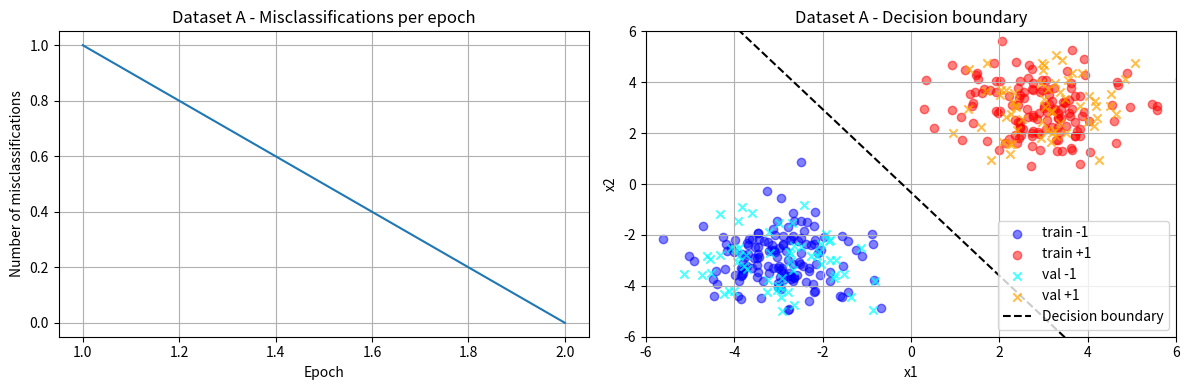
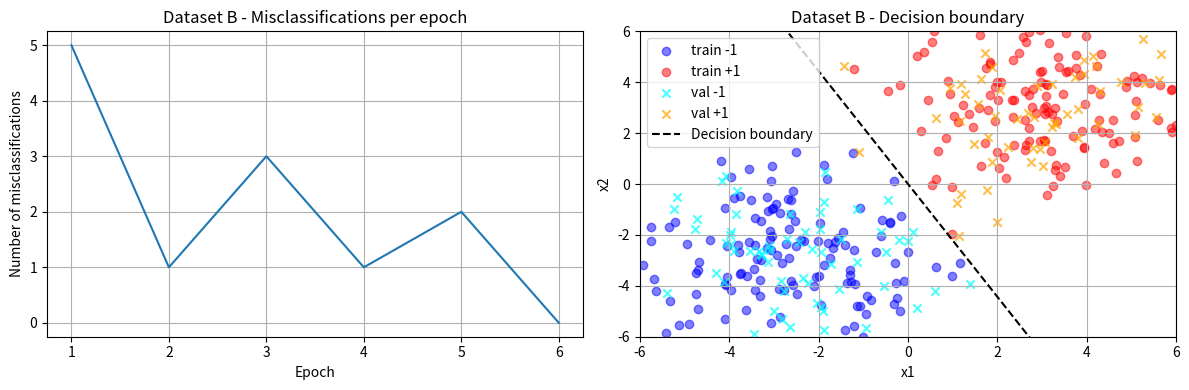

Recreate these plots in Python, in order.
import numpy as np
import matplotlib.pyplot as plt

#generate dataset
np.random.seed(42)
def generate_dataset(mean1, mean2, cov, n_samples=200):
    X1 = np.random.multivariate_normal(mean1, cov, n_samples)
    X2 = np.random.multivariate_normal(mean2, cov, n_samples)
    X = np.vstack([X1, X2])
    y = np.hstack([-np.ones(n_samples), np.ones(n_samples)])
    return X, y

#dataset a
covA = np.eye(2)
X_A, y_A = generate_dataset([-3,-3], [3,3], covA, 200)

#dataset b
covB = 3 * np.eye(2)
X_B, y_B = generate_dataset([-3,-3], [3,3], covB, 200)

#validation split
def train_val_split(X, y, val_ratio=0.3):
    n = len(X)
    idx = np.random.permutation(n)
    split = int(n * (1 - val_ratio))
    return X[idx[:split]], X[idx[split:]], y[idx[:split]], y[idx[split:]]

X_train_A, X_val_A, y_train_A, y_val_A = train_val_split(X_A, y_A, 0.3)
X_train_B, X_val_B, y_train_B, y_val_B = train_val_split(X_B, y_B, 0.3)

#perceptron
class Perceptron:
    def __init__(self, learning_rate=0.01, max_epochs=300):
        self.lr = learning_rate
        self.max_epochs = max_epochs
        self.w = None
        self.b = None
        self.misclassified_hist = []

    def fit(self, X, y, X_val, y_val):
        n_samples, n_features = X.shape
        self.w = np.zeros(n_features)
        self.b = 0
        converged_epoch = -1
        for epoch in range(self.max_epochs):
            misclass = 0
            for i in range(n_samples):
                if y[i] * (np.dot(self.w, X[i]) + self.b) <= 0:
                    self.w += self.lr * y[i] * X[i]
                    self.b += self.lr * y[i]
                    misclass += 1
            self.misclassified_hist.append(misclass)
            if misclass == 0:
                converged_epoch = epoch + 1
                break
        return converged_epoch

    def predict(self, X):
        return np.sign(np.dot(X, self.w) + self.b)

#run for both datasets
def run_perceptron(X_train, y_train, X_val, y_val, title):
    perc = Perceptron(learning_rate=0.01, max_epochs=300)
    conv_epoch = perc.fit(X_train, y_train, X_val, y_val)
    # Validation accuracy
    y_pred_val = perc.predict(X_val)
    val_acc = np.mean(y_pred_val == y_val)
    # Plot misclassified per epoch
    plt.figure(figsize=(12,4))
    plt.subplot(1,2,1)
    plt.plot(range(1, len(perc.misclassified_hist)+1), perc.misclassified_hist)
    plt.xlabel('Epoch')
    plt.ylabel('Number of misclassifications')
    plt.title(f'{title} - Misclassifications per epoch')
    plt.grid(True)
    # Plot decision boundary
    plt.subplot(1,2,2)
    # Plot training and validation data
    plt.scatter(X_train[y_train==-1,0], X_train[y_train==-1,1], c='blue', marker='o', label='train -1', alpha=0.5)
    plt.scatter(X_train[y_train==1,0], X_train[y_train==1,1], c='red', marker='o', label='train +1', alpha=0.5)
    plt.scatter(X_val[y_val==-1,0], X_val[y_val==-1,1], c='cyan', marker='x', label='val -1', alpha=0.7)
    plt.scatter(X_val[y_val==1,0], X_val[y_val==1,1], c='orange', marker='x', label='val +1', alpha=0.7)
    # Plot decision line
    x_vals = np.linspace(-6, 6, 100)
    if perc.w[1] != 0:
        y_vals = -(perc.w[0]*x_vals + perc.b) / perc.w[1]
        plt.plot(x_vals, y_vals, 'k--', label='Decision boundary')
    else:
        # vertical line
        x_line = -perc.b / perc.w[0]
        plt.axvline(x=x_line, color='k', linestyle='--', label='Decision boundary')
    plt.xlim(-6, 6)
    plt.ylim(-6, 6)
    plt.xlabel('x1')
    plt.ylabel('x2')
    plt.title(f'{title} - Decision boundary')
    plt.legend()
    plt.grid(True)
    plt.tight_layout()
    plt.show()
    print(f"{title}: Converged at epoch {conv_epoch if conv_epoch>0 else 'not converged'}")
    print(f"Validation accuracy: {val_acc:.4f}")
    return conv_epoch, val_acc

print("Dataset A (covariance I):")
conv_A, acc_A = run_perceptron(X_train_A, y_train_A, X_val_A, y_val_A, "Dataset A")
print("\nDataset B (covariance 3I):")
conv_B, acc_B = run_perceptron(X_train_B, y_train_B, X_val_B, y_val_B, "Dataset B")

#final results
print("\nObservation: Dataset A (small variance) is linearly separable with perceptron; converges quickly.")
print("Dataset B (larger variance) has more overlap, may not converge or requires more epochs.")
